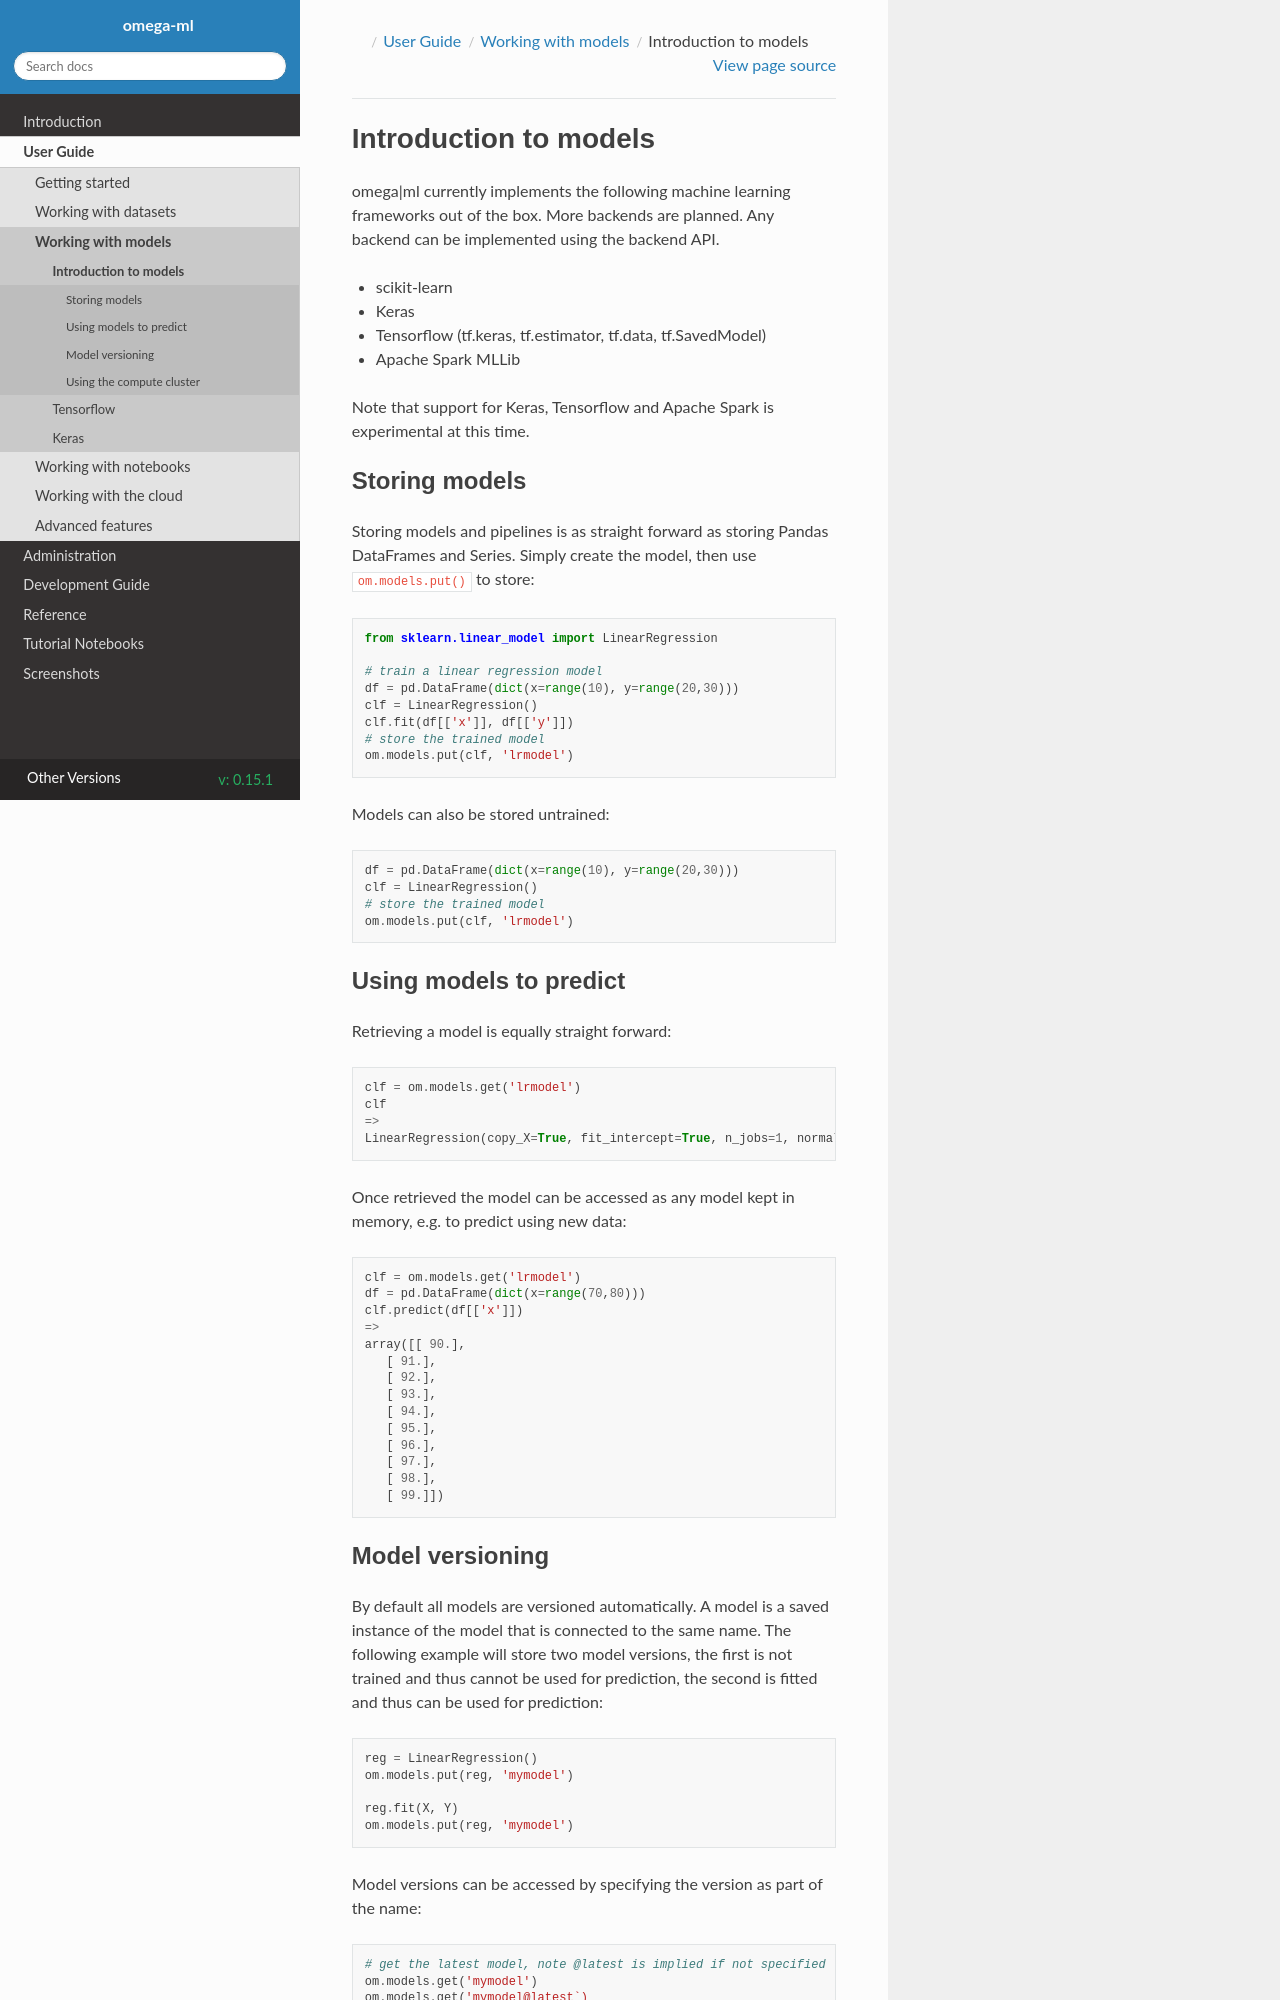

repository: omegaml/omegaml · page: docs/build/html/0.15.1/guide/models/modelstore.html · generator: sphinx

Introduction to models
======================

omega-ml currently implements the following machine learning frameworks out of the box. More backends are planned.
Any backend can be implemented using the backend API.

* scikit-learn
* Keras
* Tensorflow (tf.keras, tf.estimator, tf.data, tf.SavedModel)
* Apache Spark MLLib

Note that support for Keras, Tensorflow and Apache Spark is experimental at this time.

Storing models
--------------

Storing models and pipelines is as straight forward as storing Pandas DataFrames and Series.
Simply create the model, then use :code:`om.models.put()` to store:

.. code::

    from sklearn.linear_model import LinearRegression

    # train a linear regression model
    df = pd.DataFrame(dict(x=range(10), y=range(20,30)))
    clf = LinearRegression()
    clf.fit(df[['x']], df[['y']])
    # store the trained model
    om.models.put(clf, 'lrmodel')

Models can also be stored untrained:

.. code::

    df = pd.DataFrame(dict(x=range(10), y=range(20,30)))
    clf = LinearRegression()
    # store the trained model
    om.models.put(clf, 'lrmodel')

Using models to predict
-----------------------

Retrieving a model is equally straight forward:

.. code::

    clf = om.models.get('lrmodel')
    clf
    =>
    LinearRegression(copy_X=True, fit_intercept=True, n_jobs=1, normalize=False)

Once retrieved the model can be accessed as any model kept in memory, e.g.
to predict using new data:

.. code::

    clf = om.models.get('lrmodel')
    df = pd.DataFrame(dict(x=range(70,80)))
    clf.predict(df[['x']])
    =>
    array([[ 90.],
       [ 91.],
       [ 92.],
       [ 93.],
       [ 94.],
       [ 95.],
       [ 96.],
       [ 97.],
       [ 98.],
       [ 99.]])
